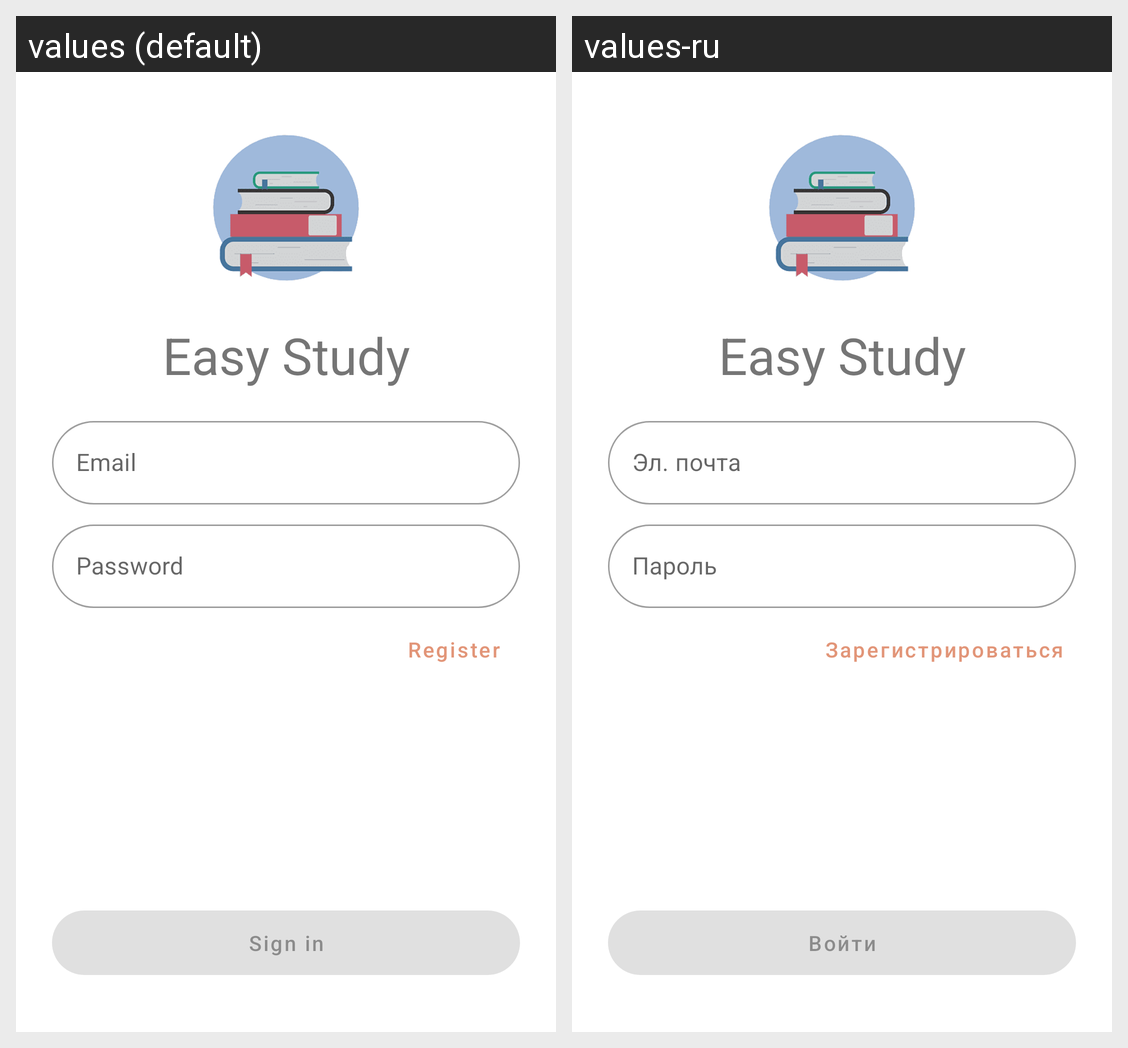

Translations of the strings shown on this Android screen, per locale in the grid:
Android screen res/layout/fragment_login.xml rendered under 2 locales, left to right: values (default), values-ru. Device: Nexus 5 (rendered at 1080×1920; each locale shown at half size, 540×960, under a caption strip naming it); theme Theme.Easy_study.
Strings drawn on this screen, with the default value and each locale's value (text and hints the layout hard-codes, and strings that could not be matched under every locale, appear in the picture but are not listed):

prompt_email
  values: Email
  values-ru: Эл. почта

prompt_password
  values: Password
  values-ru: Пароль

action_sign_in_short
  values: Sign in
  values-ru: Войти

action_go_sign_up
  values: Register
  values-ru: Зарегистрироваться

action_sign_in
  values: Sign in
  values-ru: Войти

app_name
  values: Easy Study
  values-ru: Easy Study
